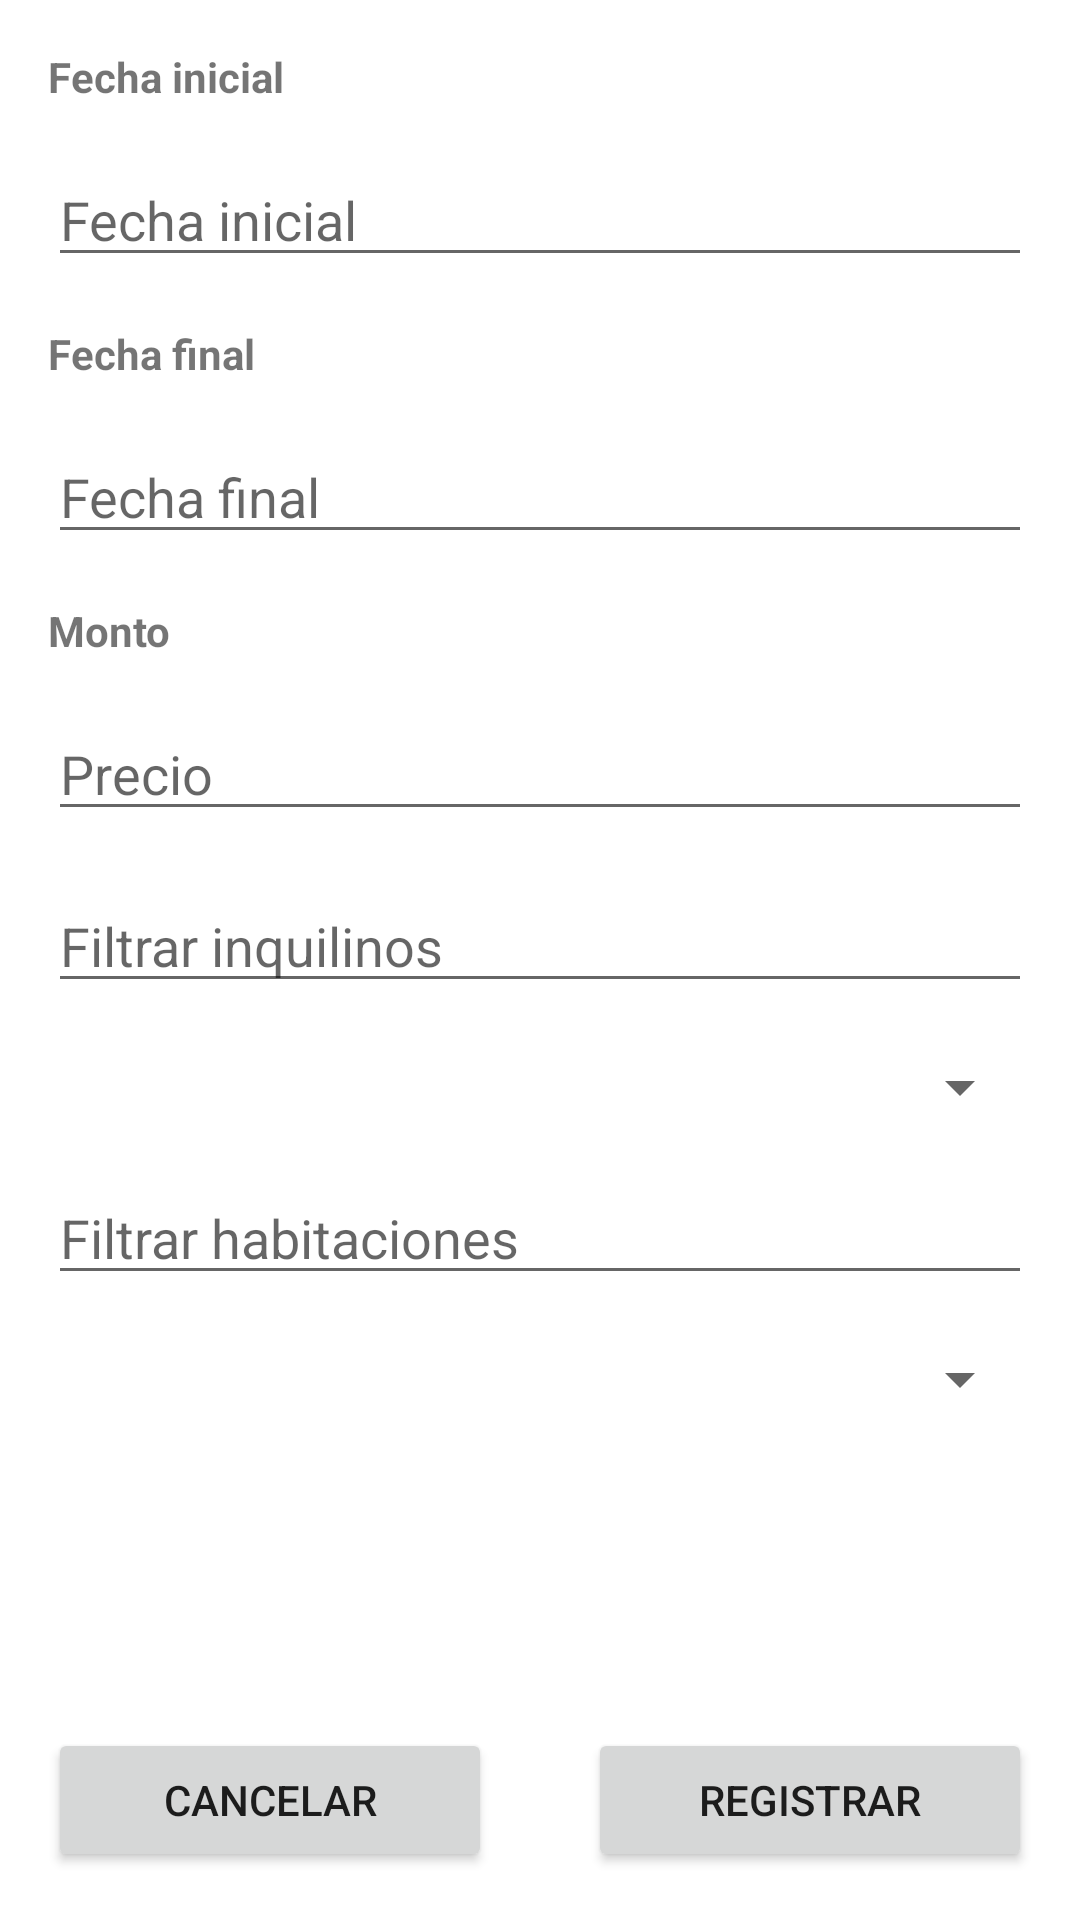

The Android layout XML behind this screen, and the referenced resources:
<!-- AndroidManifest.xml: application theme Theme.MyRentApp -->
<!-- res/layout/activity_rent_create.xml -->
<?xml version="1.0" encoding="utf-8"?>
<androidx.constraintlayout.widget.ConstraintLayout xmlns:android="http://schemas.android.com/apk/res/android"
    xmlns:app="http://schemas.android.com/apk/res-auto"
    xmlns:tools="http://schemas.android.com/tools"
    android:id="@+id/main"
    android:layout_width="match_parent"
    android:layout_height="match_parent"
    tools:context=".view.RentCreateActivity">

    <TextView
        android:id="@+id/tvStartDate"
        android:layout_width="0dp"
        android:layout_height="wrap_content"
        android:text="Fecha inicial"
        android:textStyle="bold"
        app:layout_constraintStart_toStartOf="parent"
        app:layout_constraintEnd_toEndOf="parent"
        app:layout_constraintTop_toTopOf="parent"
        android:layout_margin="16dp"
        tools:ignore="HardcodedText" />

    <EditText
        android:id="@+id/etStartDate"
        android:layout_width="0dp"
        android:layout_height="wrap_content"
        android:hint="Fecha inicial"
        app:layout_constraintTop_toBottomOf="@id/tvStartDate"
        app:layout_constraintStart_toStartOf="parent"
        app:layout_constraintEnd_toEndOf="parent"
        android:layout_margin="16dp"
        android:inputType="date"
        tools:ignore="HardcodedText" />

    <TextView
        android:id="@+id/tvEndDate"
        android:layout_width="0dp"
        android:layout_height="wrap_content"
        android:text="Fecha final"
        android:textStyle="bold"
        app:layout_constraintTop_toBottomOf="@id/etStartDate"
        app:layout_constraintStart_toStartOf="parent"
        app:layout_constraintEnd_toEndOf="parent"
        android:layout_margin="16dp"
        tools:ignore="HardcodedText" />

    <EditText
        android:id="@+id/etEndDate"
        android:layout_width="0dp"
        android:layout_height="wrap_content"
        android:hint="Fecha final"
        app:layout_constraintTop_toBottomOf="@id/tvEndDate"
        app:layout_constraintStart_toStartOf="parent"
        app:layout_constraintEnd_toEndOf="parent"
        android:layout_margin="16dp"
        android:inputType="date"
        tools:ignore="HardcodedText" />

    <TextView
        android:id="@+id/tvPrice"
        android:layout_width="0dp"
        android:layout_height="wrap_content"
        android:text="Monto"
        android:textStyle="bold"
        app:layout_constraintTop_toBottomOf="@id/etEndDate"
        app:layout_constraintStart_toStartOf="parent"
        app:layout_constraintEnd_toEndOf="parent"
        android:layout_margin="16dp"
        tools:ignore="HardcodedText" />

    <EditText
        android:id="@+id/etPrice"
        android:layout_width="0dp"
        android:layout_height="wrap_content"
        android:hint="Precio"
        app:layout_constraintTop_toBottomOf="@id/tvPrice"
        app:layout_constraintStart_toStartOf="parent"
        app:layout_constraintEnd_toEndOf="parent"
        android:layout_margin="16dp"
        android:inputType="numberDecimal"
        tools:ignore="HardcodedText" />

    <EditText
        android:id="@+id/searchTenant"
        android:layout_width="0dp"
        android:layout_height="wrap_content"
        android:hint="Filtrar inquilinos"
        app:layout_constraintTop_toBottomOf="@id/etPrice"
        app:layout_constraintStart_toStartOf="parent"
        app:layout_constraintEnd_toEndOf="parent"
        android:layout_margin="16dp"
        tools:ignore="HardcodedText" />

    <Spinner
        android:id="@+id/spinnerTenants"
        android:layout_width="0dp"
        android:layout_height="wrap_content"
        android:hint="Clientes"
        app:layout_constraintTop_toBottomOf="@id/searchTenant"
        app:layout_constraintStart_toStartOf="parent"
        app:layout_constraintEnd_toEndOf="parent"
        android:layout_margin="16dp"
        tools:ignore="HardcodedText" />

    <EditText
        android:id="@+id/searchChamber"
        android:layout_width="0dp"
        android:layout_height="wrap_content"
        android:hint="Filtrar habitaciones"
        app:layout_constraintTop_toBottomOf="@id/spinnerTenants"
        app:layout_constraintStart_toStartOf="parent"
        app:layout_constraintEnd_toEndOf="parent"
        android:layout_margin="16dp"
        tools:ignore="Autofill,HardcodedText,TextFields" />

    <Spinner
        android:id="@+id/spinnerChambers"
        android:layout_width="0dp"
        android:layout_height="wrap_content"
        android:hint="Ubicación"
        app:layout_constraintTop_toBottomOf="@id/searchChamber"
        app:layout_constraintStart_toStartOf="parent"
        app:layout_constraintEnd_toEndOf="parent"
        android:layout_margin="16dp"
        tools:ignore="HardcodedText" />

    
    <Button
        android:id="@+id/btnCancel"
        android:layout_width="0dp"
        android:layout_height="wrap_content"
        android:text="Cancelar"
        app:layout_constraintBottom_toBottomOf="parent"
        app:layout_constraintStart_toStartOf="parent"
        app:layout_constraintEnd_toStartOf="@+id/btnRegister"
        android:layout_margin="16dp"
        tools:ignore="HardcodedText" />

    <Button
        android:id="@+id/btnRegister"
        android:layout_width="0dp"
        android:layout_height="wrap_content"
        android:text="Registrar"
        app:layout_constraintBottom_toBottomOf="parent"
        app:layout_constraintStart_toEndOf="@+id/btnCancel"
        app:layout_constraintEnd_toEndOf="parent"
        android:layout_margin="16dp"
        tools:ignore="HardcodedText" />

</androidx.constraintlayout.widget.ConstraintLayout>
<!-- resources referenced by this layout -->
<resources>
  <style name="Theme.MyRentApp" parent="Base.Theme.MyRentApp" />
  <style name="Base.Theme.MyRentApp" parent="Theme.MaterialComponents.Light.DarkActionBar">
          
          <item name="colorPrimary">@color/purple_200</item>
          <item name="colorPrimaryVariant">@color/purple_700</item>
          <item name="colorOnPrimary">@color/black</item>
          
          <item name="colorSecondary">@color/teal_200</item>
          <item name="colorSecondaryVariant">@color/teal_200</item>
          <item name="colorOnSecondary">@color/black</item>
          
          <item name="android:statusBarColor" tools:targetApi="l">?attr/colorPrimaryVariant</item>
          
      </style>
  <!-- not gathered from this repository: default colours our renderer supplied (Android Studio template values) -->
  <color name="purple_200">#FFBB86FC</color>
  <color name="purple_700">#FF3700B3</color>
  <color name="teal_200">#FF03DAC5</color>
  <color name="black">#FF000000</color>
</resources>
